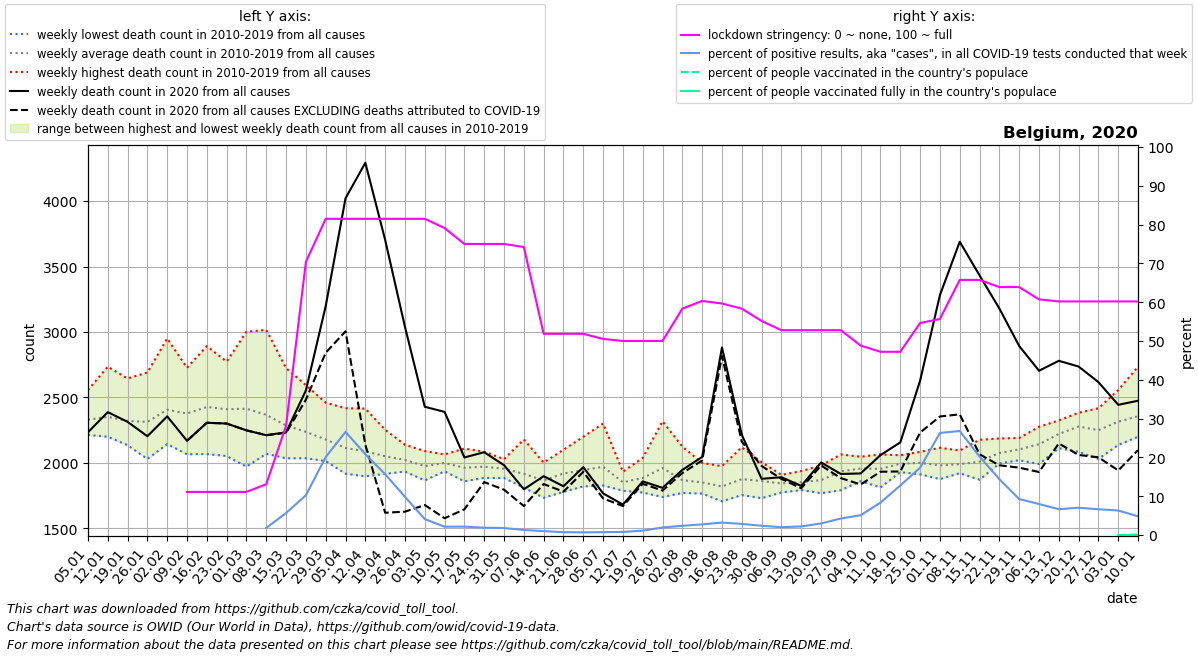

The file beside this chart, header and first rows:
date, location, time_unit, time, deaths_2010_all_ages, deaths_2011_all_ages, deaths_2012_all_ages, deaths_2013_all_ages, deaths_2014_all_ages, deaths_2015_all_ages, deaths_2016_all_ages, deaths_2017_all_ages, deaths_2018_all_ages, deaths_2019_all_ages, deaths_2020_all_ages, deaths_2021_all_ages, new_deaths, new_cases_smoothed, new_tests_smoothed, stringency_index, people_vaccinated, people_fully_vaccinated, population, positive_test_percent
2020-01-05, Belgium, weekly, 1, 2280, 2334, 2286, 2236, 2214, 2461, 2244, 2557, 2382, 2308, 2234, 2475, , , , , , , , 
2020-01-12, Belgium, weekly, 2, 2352, 2323, 2218, 2267, 2200, 2525, 2234, 2735, 2317, 2347, 2388, 2407, , , , , , , , 
2020-01-19, Belgium, weekly, 3, 2303, 2191, 2232, 2238, 2136, 2526, 2295, 2645, 2336, 2312, 2314, 2440, , , , , , , , 
2020-01-26, Belgium, weekly, 4, 2226, 2030, 2233, 2444, 2090, 2510, 2263, 2691, 2253, 2395, 2204, 2445, , , , , , , , 
2020-02-02, Belgium, weekly, 5, 2248, 2144, 2358, 2576, 2190, 2644, 2180, 2950, 2355, 2421, 2356, 2281, , , , , , , , 
2020-02-09, Belgium, weekly, 6, 2151, 2066, 2445, 2448, 2225, 2727, 2127, 2691, 2353, 2544, 2169, 2228, 0.0, 0.143, , 11.11, , , 11632334, 
2020-02-16, Belgium, weekly, 7, 2260, 2068, 2717, 2444, 2167, 2892, 2121, 2631, 2565, 2409, 2307, 2320, 0.0, 0.02043, , 11.11, , , 11632334, 
2020-02-23, Belgium, weekly, 8, 2210, 2053, 2770, 2435, 2196, 2774, 2230, 2389, 2628, 2418, 2301, 2147, 0.0, 0.0, , 11.11, , , 11632334, 
2020-03-01, Belgium, weekly, 9, 2116, 1972, 2650, 2549, 2131, 2643, 2336, 2315, 3002, 2428, 2249, 2019, 0.0, 0.02043, , 11.11, , , 11632334, 
2020-03-08, Belgium, weekly, 10, 2144, 2144, 2480, 2572, 2070, 2457, 2264, 2138, 3016, 2389, 2212, 2164, 0.0, 11.51, 629.0, 13.1, , , 11632334, 1.83
2020-03-15, Belgium, weekly, 11, 2092, 2077, 2427, 2343, 2198, 2380, 2248, 2036, 2724, 2335, 2234, 2107, 4.0, 55.02, 970.7, 28.17, , , 11632334, 5.668
2020-03-22, Belgium, weekly, 12, 2036, 2049, 2162, 2364, 2152, 2380, 2364, 2106, 2594, 2167, 2554, 2115, 71.0, 220.1, 2146, 70.37, , , 11632334, 10.26
2020-03-29, Belgium, weekly, 13, 2024, 2014, 2206, 2365, 2048, 2270, 2273, 2068, 2460, 2063, 3198, 2228, 356.0, 660.9, 3287, 81.48, , , 11632334, 20.1
2020-04-05, Belgium, weekly, 14, 1918, 1936, 2099, 2418, 2175, 2163, 2080, 1969, 2203, 2183, 4021, 2215, 1016, 1274, 4795, 81.48, , , 11632334, 26.58
2020-04-12, Belgium, weekly, 15, 1948, 1898, 2122, 2415, 2028, 2218, 2160, 1954, 2175, 1969, 4292, 2171, 2153, 1364, 6552, 81.48, , , 11632334, 20.82
2020-04-19, Belgium, weekly, 16, 1929, 2046, 2110, 2254, 1920, 2152, 2049, 1917, 2044, 2095, 3703, 2221, 2083, 1351, 8617, 81.48, , , 11632334, 15.67
2020-04-26, Belgium, weekly, 17, 1956, 1934, 2027, 2139, 2017, 2087, 1996, 2079, 1953, 2046, 3039, 2209, 1411, 1214, 12325, 81.48, , , 11632334, 9.847
2020-05-03, Belgium, weekly, 18, 1894, 1882, 2091, 1940, 1892, 2005, 2087, 2091, 1867, 2011, 2429, 2263, 750.0, 764.8, 18654, 81.48, , , 11632334, 4.1
2020-05-10, Belgium, weekly, 19, 1967, 1962, 2020, 1960, 1936, 2063, 2065, 2009, 1980, 2034, 2390, 2077, 812.0, 445.1, 20672, 79.1, , , 11632334, 2.153
2020-05-17, Belgium, weekly, 20, 1989, 1872, 1879, 1988, 2000, 1976, 1926, 2110, 1860, 2034, 2042, 2027, 396.0, 403, 18579, 75.0, , , 11632334, 2.169
2020-05-24, Belgium, weekly, 21, 1886, 1959, 2086, 1984, 1948, 1950, 1946, 2009, 1951, 1995, 2082, 1992, 228.0, 277, 14646, 75.0, , , 11632334, 1.891
2020-05-31, Belgium, weekly, 22, 2029, 1997, 1904, 2017, 1957, 1905, 1885, 1981, 1953, 1933, 1983, 1988, 187.0, 222.1, 12261, 75.0, , , 11632334, 1.812
2020-06-07, Belgium, weekly, 23, 1882, 1870, 1897, 2179, 1948, 1942, 1856, 1815, 1811, 1966, 1799, 1881, 128.0, 141.3, 10869, 74.21, , , 11632334, 1.3
2020-06-14, Belgium, weekly, 24, 1736, 1888, 1845, 1999, 1898, 2003, 1851, 1868, 1734, 1847, 1899, 1968, 60.0, 123.3, 12281, 51.85, , , 11632334, 1.004
2020-06-21, Belgium, weekly, 25, 1961, 1832, 1902, 2032, 1853, 1900, 1920, 2101, 1779, 1913, 1822, 1780, 41.0, 93.71, 12640, 51.85, , , 11632334, 0.7414
2020-06-28, Belgium, weekly, 26, 2200, 2037, 2016, 1850, 1865, 1888, 1846, 1821, 1950, 1980, 1968, 1927, 36.0, 90.86, 13278, 51.85, , , 11632334, 0.6842
2020-07-05, Belgium, weekly, 27, 2063, 1970, 1864, 1828, 1867, 2301, 1899, 1901, 2080, 1935, 1768, 1823, 39.0, 93.9, 12725, 50.53, , , 11632334, 0.7379
2020-07-12, Belgium, weekly, 28, 1871, 1798, 1816, 1882, 1853, 1908, 1933, 1847, 1833, 1788, 1682, 1909, 11.0, 91.96, 11425, 50.0, , , 11632334, 0.8049
2020-07-19, Belgium, weekly, 29, 1842, 1790, 1774, 1883, 2039, 1797, 2030, 1827, 1988, 1882, 1859, 2001, 18.0, 133.2, 11805, 50.0, , , 11632334, 1.128
2020-07-26, Belgium, weekly, 30, 1752, 1777, 2041, 2061, 1999, 1740, 1917, 1897, 2107, 2318, 1810, 1884, 21.0, 250.4, 12815, 50.0, , , 11632334, 1.954
2020-08-02, Belgium, weekly, 31, 1785, 1931, 1771, 1867, 1905, 1777, 1801, 1808, 2125, 1916, 1947, 1874, 24.0, 441.9, 18585, 58.33, , , 11632334, 2.378
2020-08-09, Belgium, weekly, 32, 1816, 1878, 1834, 1796, 1815, 1997, 1788, 1826, 2000, 1766, 2046, 1890, 27.0, 572.2, 20820, 60.32, , , 11632334, 2.748
2020-08-16, Belgium, weekly, 33, 1853, 1770, 1838, 1761, 1707, 1852, 1976, 1784, 1887, 1777, 2882, 1837, 67.0, 618.3, 19267, 59.65, , , 11632334, 3.209
2020-08-23, Belgium, weekly, 34, 1798, 1858, 1954, 1866, 1783, 1755, 2120, 1951, 1824, 1859, 2215, 1861, 53.0, 543.2, 18986, 58.33, , , 11632334, 2.861
2020-08-30, Belgium, weekly, 35, 1804, 1856, 1731, 1806, 1881, 1919, 1866, 1924, 1825, 2006, 1879, 1952, -98.0, 475, 19902, 55.16, , , 11632334, 2.387
2020-09-06, Belgium, weekly, 36, 1826, 1832, 1790, 1857, 1893, 1775, 1835, 1883, 1909, 1838, 1891, 2009, 13.0, 446.6, 22102, 52.78, , , 11632334, 2.021
2020-09-13, Belgium, weekly, 37, 1911, 1822, 1845, 1793, 1837, 1917, 1938, 1823, 1811, 1833, 1825, 1896, 18.0, 593.8, 26766, 52.78, , , 11632334, 2.218
2020-09-20, Belgium, weekly, 38, 1981, 1819, 1788, 1774, 1912, 1844, 1769, 1908, 1970, 1923, 2004, 1889, 23.0, 1022, 34302, 52.78, , , 11632334, 2.979
2020-09-27, Belgium, weekly, 39, 1952, 2015, 1996, 2065, 1792, 1932, 1906, 1963, 1831, 1906, 1916, 1942, 32.0, 1562, 36618, 52.78, , , 11632334, 4.264
2020-10-04, Belgium, weekly, 40, 1955, 1891, 2015, 2010, 1861, 1973, 1904, 1955, 1965, 2048, 1920, 2053, 84.0, 1874, 36708, 48.81, , , 11632334, 5.106
2020-10-11, Belgium, weekly, 41, 1813, 1914, 1965, 1875, 1882, 2019, 2065, 2059, 2006, 1951, 2060, 2214, 127.0, 3307, 39602, 47.22, , , 11632334, 8.351
2020-10-18, Belgium, weekly, 42, 1950, 1930, 2050, 2054, 1930, 2059, 2041, 2007, 1957, 1961, 2157, 2335, 222.0, 6816, 53363, 47.22, , , 11632334, 12.77
2020-10-25, Belgium, weekly, 43, 2005, 2085, 2018, 1975, 1967, 2038, 2025, 1913, 1918, 2065, 2629, 2323, 397.0, 11392, 65664, 54.63, , , 11632334, 17.35
2020-11-01, Belgium, weekly, 44, 1955, 2116, 2007, 1877, 1942, 2095, 2088, 1892, 1907, 1935, 3282, 2274, 927.0, 16650, 63300, 55.69, , , 11632334, 26.3
2020-11-08, Belgium, weekly, 45, 1972, 1937, 2095, 1948, 1922, 1951, 2093, 1939, 2049, 2001, 3689, 2372, 1318, 12373, 46154, 65.74, , , 11632334, 26.81
2020-11-15, Belgium, weekly, 46, 1925, 2077, 2030, 1872, 1976, 1934, 2177, 2078, 2017, 2014, 3432, 2395, 1366, 6290, 31110, 65.74, , , 11632334, 20.22
2020-11-22, Belgium, weekly, 47, 1996, 2027, 2079, 2110, 2024, 2020, 2143, 2114, 2060, 2187, 3179, 2468, 1197, 4188, 29120, 63.89, , , 11632334, 14.38
2020-11-29, Belgium, weekly, 48, 2147, 2159, 2061, 2040, 2105, 2021, 2191, 2080, 2107, 2122, 2893, 2714, 929.0, 2698, 29093, 63.89, , , 11632334, 9.273
2020-12-06, Belgium, weekly, 49, 2172, 2182, 2152, 2013, 2088, 1992, 2221, 2276, 2173, 2161, 2704, 2583, 773.0, 2382, 29807, 60.72, , , 11632334, 7.992
2020-12-13, Belgium, weekly, 50, 2288, 2203, 2184, 2145, 2285, 2113, 2221, 2325, 2233, 2213, 2780, 2488, 631.0, 2125, 31934, 60.19, , , 11632334, 6.654
2020-12-20, Belgium, weekly, 51, 2312, 2383, 2292, 2189, 2326, 2085, 2321, 2272, 2263, 2337, 2736, , 675.0, 2606, 37056, 60.19, , , 11632334, 7.033
2020-12-27, Belgium, weekly, 52, 2311, 2321, 2203, 2190, 2279, 2031, 2418, 2350, 2251, 2152, 2617, , 574.0, 2302, 34627, 60.19, , , 11632334, 6.647
2021-01-03, Belgium, weekly, 53, 2334, 2286, 2236, 2214, 2461, 2138, 2557, 2382, 2308, 2234, 2444, , 501.0, 1673, 26484, 60.19, 777.9, 23.67, 11632334, 6.315
2021-01-10, Belgium, weekly, 1, 2323, 2218, 2267, 2200, 2525, 2244, 2735, 2317, 2347, 2388, 2475, , 377.0, 1762, 36524, 60.19, 15342, 123.4, 11632334, 4.823
